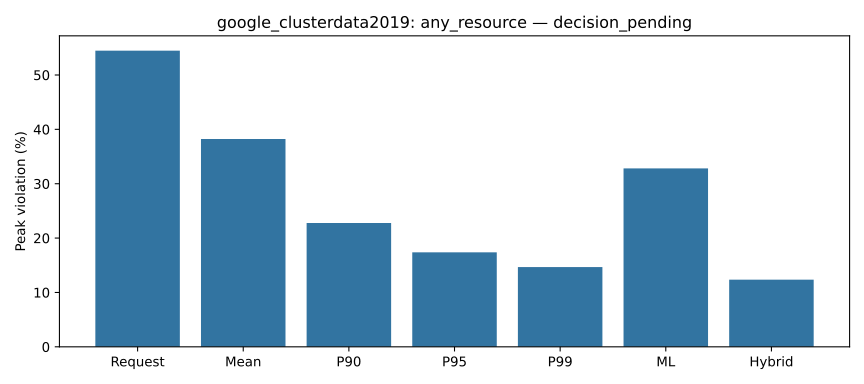

The file beside this chart, header and first rows:
dataset_id, status, sensitivity, resource, semantics, policy, metric, unit, value, denominator, denominator_status, population_rows, source_n_groups, source_n_common_occurrences, source_path, source_sha256, source_csv_row, source_column, denominator_column
google_clusterdata2019, decision_pending, all, any_resource, CPU or memory peak violation, Request, violation_pct, %, 54.47, 257, reported, 259, , 259, reports/results/google_subset/tables/fin…, 3a83f94ffc5e67675d85b7ff33ce6867e2067d0a…, 2, any_resource_violation_pct, valid_any_resource_violation_count
google_clusterdata2019, decision_pending, all, any_resource, CPU or memory peak violation, Mean, violation_pct, %, 38.22, 259, reported, 259, , 259, reports/results/google_subset/tables/fin…, 3a83f94ffc5e67675d85b7ff33ce6867e2067d0a…, 3, any_resource_violation_pct, valid_any_resource_violation_count
google_clusterdata2019, decision_pending, all, any_resource, CPU or memory peak violation, P90, violation_pct, %, 22.78, 259, reported, 259, , 259, reports/results/google_subset/tables/fin…, 3a83f94ffc5e67675d85b7ff33ce6867e2067d0a…, 4, any_resource_violation_pct, valid_any_resource_violation_count
google_clusterdata2019, decision_pending, all, any_resource, CPU or memory peak violation, P95, violation_pct, %, 17.37, 259, reported, 259, , 259, reports/results/google_subset/tables/fin…, 3a83f94ffc5e67675d85b7ff33ce6867e2067d0a…, 5, any_resource_violation_pct, valid_any_resource_violation_count
google_clusterdata2019, decision_pending, all, any_resource, CPU or memory peak violation, P99, violation_pct, %, 14.67, 259, reported, 259, , 259, reports/results/google_subset/tables/fin…, 3a83f94ffc5e67675d85b7ff33ce6867e2067d0a…, 6, any_resource_violation_pct, valid_any_resource_violation_count
google_clusterdata2019, decision_pending, all, any_resource, CPU or memory peak violation, ML, violation_pct, %, 32.82, 259, reported, 259, , 259, reports/results/google_subset/tables/fin…, 3a83f94ffc5e67675d85b7ff33ce6867e2067d0a…, 7, any_resource_violation_pct, valid_any_resource_violation_count
google_clusterdata2019, decision_pending, all, any_resource, CPU or memory peak violation, Hybrid, violation_pct, %, 12.36, 259, reported, 259, , 259, reports/results/google_subset/tables/fin…, 3a83f94ffc5e67675d85b7ff33ce6867e2067d0a…, 8, any_resource_violation_pct, valid_any_resource_violation_count
